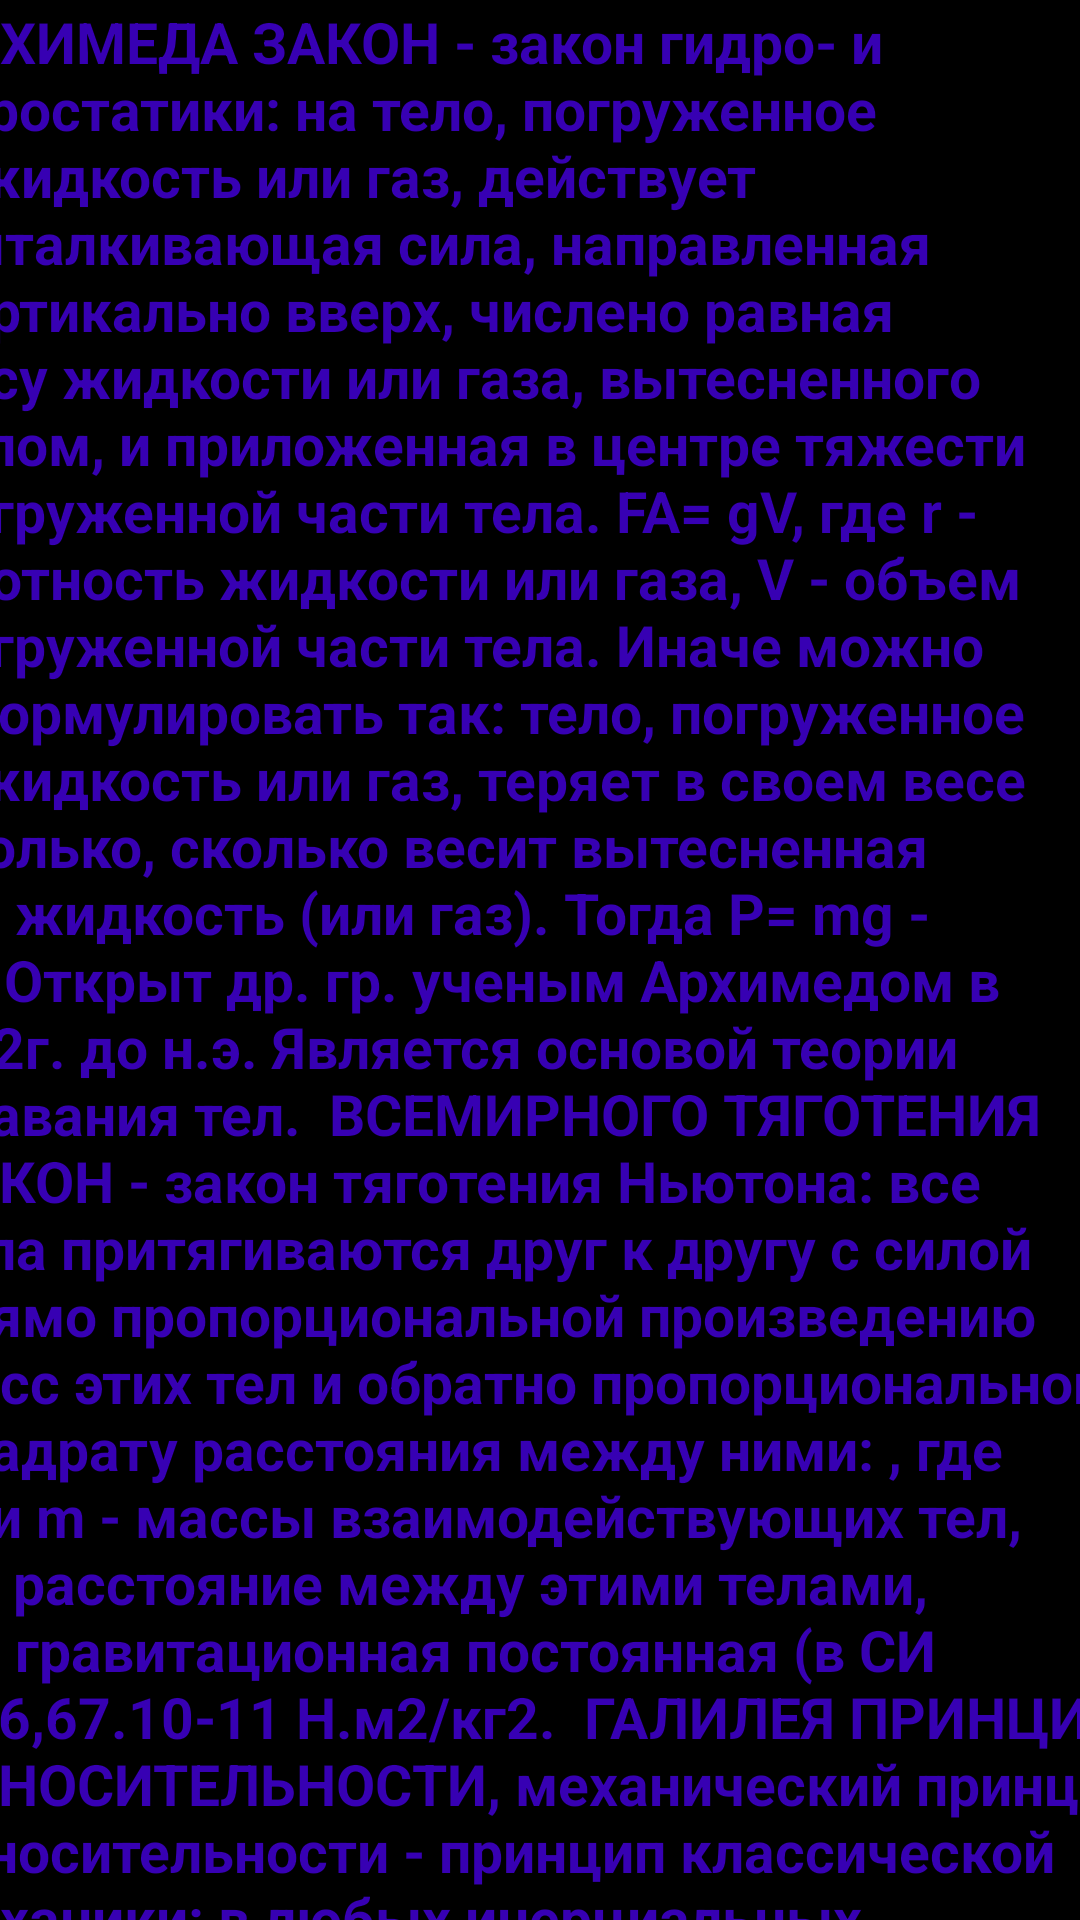

Reconstruct the res/layout file that produces this screen, plus the resources it refers to.
<!-- AndroidManifest.xml: application theme Theme.ThePysics3 -->
<!-- res/layout/mexanika.xml -->
<?xml version="1.0" encoding="utf-8"?>
<androidx.constraintlayout.widget.ConstraintLayout xmlns:android="http://schemas.android.com/apk/res/android"
    xmlns:app="http://schemas.android.com/apk/res-auto"
    xmlns:tools="http://schemas.android.com/tools"
    android:layout_width="match_parent"
    android:layout_height="match_parent">

    <ScrollView
        android:layout_width="410dp"
        android:layout_height="735dp"
        android:layout_marginStart="5dp"
        android:layout_marginTop="5dp"
        android:layout_marginEnd="5dp"
        android:layout_marginBottom="5dp"
        android:background="@color/black"
        app:layout_constraintBottom_toBottomOf="parent"
        app:layout_constraintEnd_toEndOf="parent"
        app:layout_constraintStart_toStartOf="parent"
        app:layout_constraintTop_toTopOf="parent">

        <LinearLayout
            android:layout_width="match_parent"
            android:layout_height="wrap_content"
            android:orientation="vertical">
            <Button
                android:id="@+id/home"
                android:layout_width="106dp"
                android:layout_height="wrap_content"
                android:text="HOME" />

            <TextView
                android:layout_width="match_parent"
                android:layout_height="wrap_content"
                android:text="АРХИМЕДА ЗАКОН - закон гидро- и аэростатики: на тело, погруженное в жидкость или газ, действует выталкивающая сила, направленная вертикально вверх, числено равная весу жидкости или газа, вытесненного телом, и приложенная в центре тяжести погруженной части тела. FA= gV, где r - плотность жидкости или газа, V - объем погруженной части тела. Иначе можно сформулировать так: тело, погруженное в жидкость или газ, теряет в своем весе столько, сколько весит вытесненная им жидкость (или газ). Тогда P= mg - FA Открыт др. гр. ученым Архимедом в 212г. до н.э. Является основой теории плавания тел.

ВСЕМИРНОГО ТЯГОТЕНИЯ ЗАКОН - закон тяготения Ньютона: все тела притягиваются друг к другу с силой прямо пропорциональной произведению масс этих тел и обратно пропорциональной квадрату расстояния между ними: , где M и m - массы взаимодействующих тел, R - расстояние между этими телами, G - гравитационная постоянная (в СИ G=6,67.10-11 Н.м2/кг2.

ГАЛИЛЕЯ ПРИНЦИП ОТНОСИТЕЛЬНОСТИ, механический принцип относительности - принцип классической механики: в любых инерциальных системах отсчета все механические явления протекают одинаково при одних и тех же условиях. Ср. относительности принцип.

ГУКА ЗАКОН - закон, согласно которому упругие деформации прямо пропорциональны вызывающим их внешним воздействиям.

ИМПУЛЬСА СОХРАНЕНИЯ ЗАКОН - закон механики: импульс любой замкнутой системы при всех процессах, происходящих в системе, остается постоянным (сохраняется) и может только перераспределяться между частями системы в результате их взаимодействия.

НЬЮТОНА ЗАКОНЫ - три закона, лежащие в основе ньютоновской классической механики. 1-й закон (закон инерции): материальная точка находится в состоянии прямолинейного и равномерного движения или покоя, если на нее не действуют другие тела или действие этих тел скомпенсировано. 2-й закон (основной закон динамики): ускорение, полученное телом, прямо пропорционально равнодействующей всех сил, действующих на тело, и обратно пропорционально массе тела (). 3-й закон: две материальные точки взаимодействуют друг с другом силами одной природы равными по величине и противоположными по направлению вдоль прямой, соединяющей эти точки ().

ОТНОСИТЕЛЬНОСТИ ПРИНЦИП - один из постулатов относительности теории, утверждающий, что в любых инерциальных системах отсчета все физические (механические, электромагнитные и др.) явления при одних и тех же условиях протекают одинаково. Является обобщением Галилея принципа относительности на все физические явления (кроме тяготения).

"
                android:textColor="@color/purple_700"
                android:textSize="19dp"
                android:textStyle="bold" />
        </LinearLayout>
    </ScrollView>
</androidx.constraintlayout.widget.ConstraintLayout>
<!-- resources referenced by this layout -->
<resources>
  <style name="Theme.ThePysics3" parent="Theme.MaterialComponents.DayNight.DarkActionBar">
          
          <item name="colorPrimary">@color/purple_500</item>
          <item name="colorPrimaryVariant">@color/purple_700</item>
          <item name="colorOnPrimary">@color/white</item>
          
          <item name="colorSecondary">@color/teal_200</item>
          <item name="colorSecondaryVariant">@color/teal_700</item>
          <item name="colorOnSecondary">@color/black</item>
          
          <item name="android:statusBarColor">?attr/colorPrimaryVariant</item>
          
      </style>
  <!-- not gathered from this repository: default colours our renderer supplied (Android Studio template values) -->
  <color name="purple_500">#FF6200EE</color>
  <color name="purple_700">#FF3700B3</color>
  <color name="teal_200">#FF03DAC5</color>
  <color name="teal_700">#FF018786</color>
  <color name="black">#FF000000</color>
  <color name="white">#FFFFFFFF</color>
</resources>
